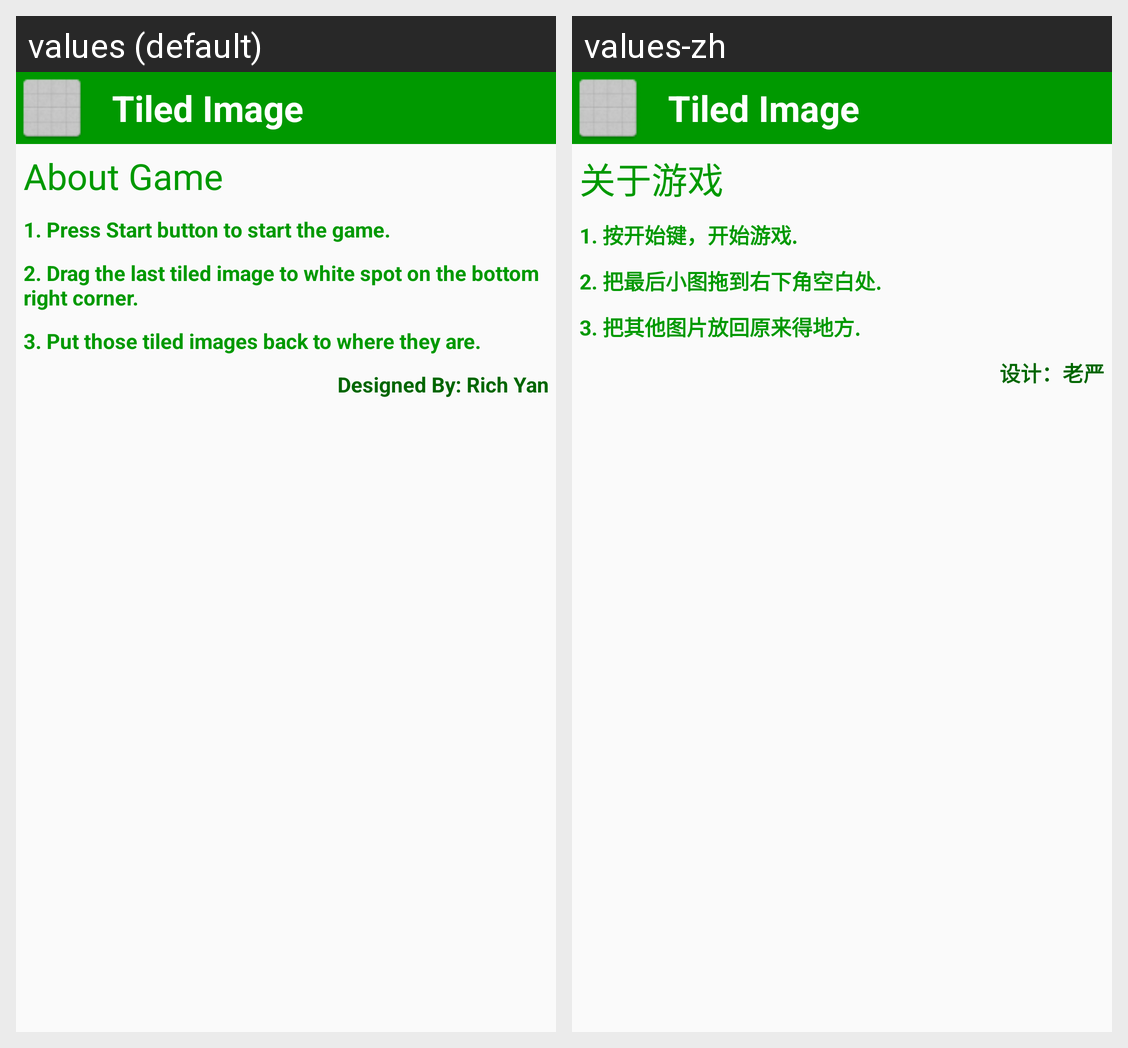

The same Android screen rendered under two of its app's locales, left to right. List the strings drawn on it with the default value and each locale's translation.
Android screen res/layout/about.xml rendered under 2 locales, left to right: values (default), values-zh. Device: Nexus 5 (rendered at 1080×1920; each locale shown at half size, 540×960, under a caption strip naming it); theme AppTheme.
Strings drawn on this screen, with the default value and each locale's value (text and hints the layout hard-codes, and strings that could not be matched under every locale, appear in the picture but are not listed):

app_name
  values: Tiled Image
  values-zh: Tiled Image

aboutGame
  values: About Game
  values-zh: 关于游戏

about1
  values: 1. Press Start button to start the game.
  values-zh: 1. 按开始键，开始游戏.

about2
  values: 2. Drag the last tiled image to white spot on the bottom right corner.
  values-zh: 2. 把最后小图拖到右下角空白处.

about3
  values: 3. Put those tiled images back to where they are.
  values-zh: 3. 把其他图片放回原来得地方.

designedBy
  values: Designed By: Rich Yan
  values-zh: 设计：老严
